Dataset: G-SET (GitHub, Winckedy/MCANet-Tiny). Classes: transverse crack, longitudinal crack, alligator crack, pothole, normal.

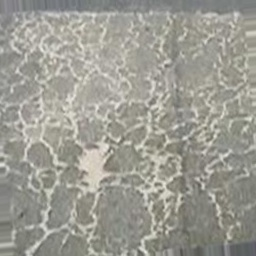
Label: alligator crack

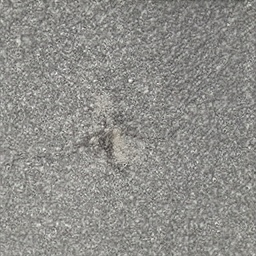
Label: pothole

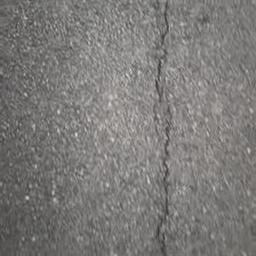
Label: longitudinal crack

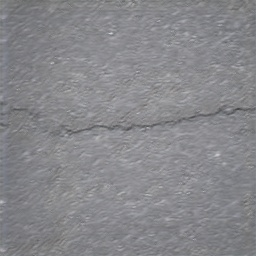
Label: transverse crack

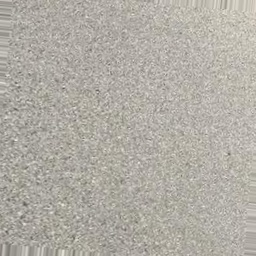
Label: normal

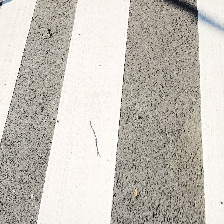
Label: normal
